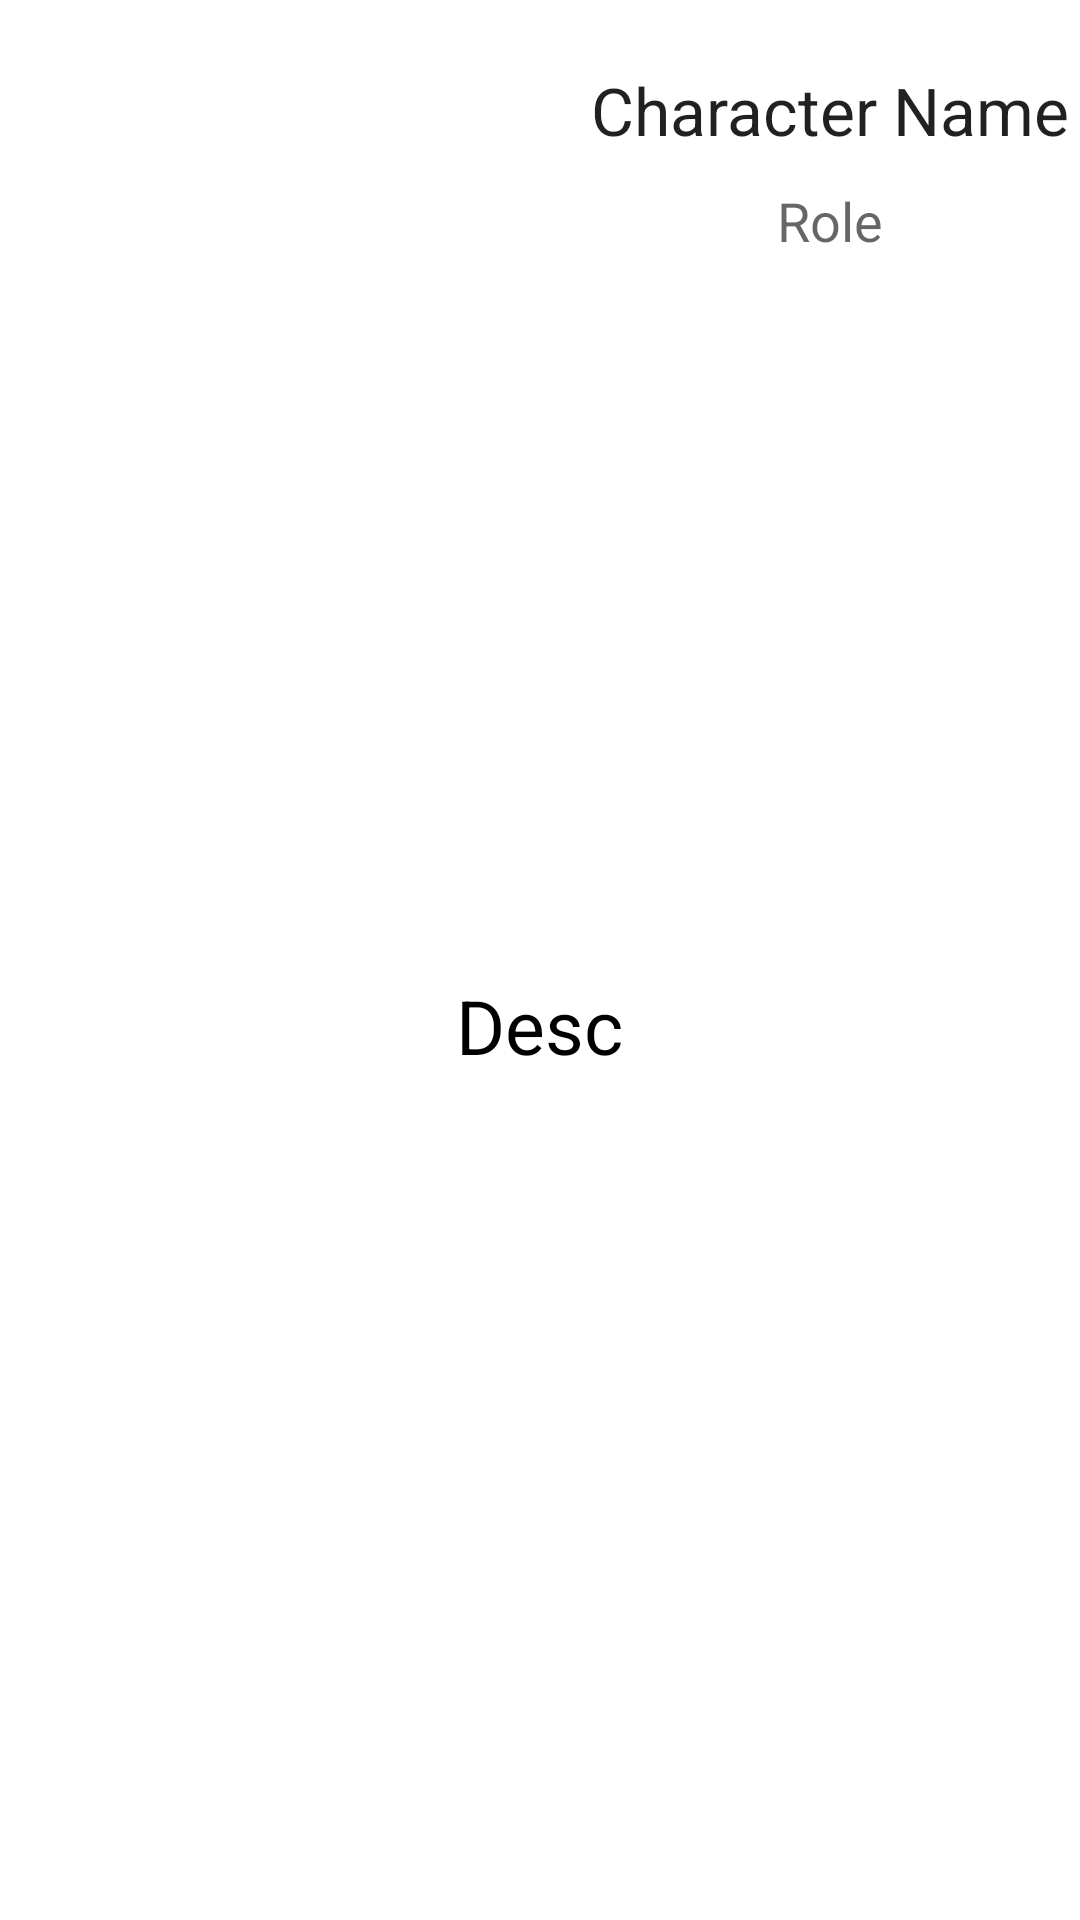

Write the Android layout XML for this screen, with the resource values it uses.
<!-- AndroidManifest.xml: application theme Theme.OnePiecePedia -->
<!-- res/layout/fragment_blank_description.xml -->
<?xml version="1.0" encoding="utf-8"?>
<LinearLayout xmlns:android="http://schemas.android.com/apk/res/android"
    xmlns:app="http://schemas.android.com/apk/res-auto"
    xmlns:tools="http://schemas.android.com/tools"
    android:layout_width="match_parent"
    android:layout_height="match_parent"
    android:orientation="vertical"
    tools:context=".BlankFragmentDescription" >

    <LinearLayout
        android:layout_width="match_parent"
        android:layout_height="wrap_content"
        android:orientation="horizontal">

        <ImageView
            android:id="@+id/imageViewprofile"
            android:layout_width="100dp"
            android:layout_height="315dp"
            android:layout_margin="5dp"
            android:layout_weight="1"
            android:tag="image_tag"
            app:srcCompat="@drawable/ic_launcher_background" />


        <LinearLayout
            android:layout_width="0dp"
            android:layout_height="wrap_content"
            android:layout_marginTop="12dp"
            android:layout_weight="2"
            android:orientation="vertical">

            <TextView
                android:id="@+id/textViewProfileName"
                android:layout_width="wrap_content"
                android:layout_height="wrap_content"
                android:layout_gravity="center_horizontal"
                android:layout_marginTop="10dp"
                android:text="Character Name"
                android:textAppearance="?android:attr/textAppearanceLarge" />

            <TextView
                android:id="@+id/textViewProfileRole"
                android:layout_width="wrap_content"
                android:layout_height="wrap_content"
                android:layout_gravity="center_horizontal"
                android:layout_marginTop="10dp"

                android:text="Role"
                android:textAppearance="?android:attr/textAppearanceMedium" />


        </LinearLayout>

    </LinearLayout>
    <TextView
        android:id="@+id/textViewProfileDesc"
        android:layout_width="wrap_content"
        android:layout_height="wrap_content"
        android:layout_gravity="center"
        android:textSize="25sp"
        android:textColor="@color/black"
        android:text="Desc"/>

</LinearLayout>
<!-- resources referenced by this layout -->
<resources>
  <color name="black">#FF000000</color>
  <style name="Theme.OnePiecePedia" parent="Theme.MaterialComponents.DayNight.DarkActionBar">
          
          <item name="colorPrimary">@color/purple_500</item>
          <item name="colorPrimaryVariant">@color/purple_700</item>
          <item name="colorOnPrimary">@color/white</item>
          
          <item name="colorSecondary">@color/teal_200</item>
          <item name="colorSecondaryVariant">@color/teal_700</item>
          <item name="colorOnSecondary">@color/black</item>
          
          <item name="android:statusBarColor">?attr/colorPrimaryVariant</item>
          
      </style>
  <color name="purple_500">#FF6200EE</color>
  <color name="purple_700">#FF3700B3</color>
  <color name="white">#FFFFFFFF</color>
  <color name="teal_200">#FF03DAC5</color>
  <color name="teal_700">#FF018786</color>
</resources>
